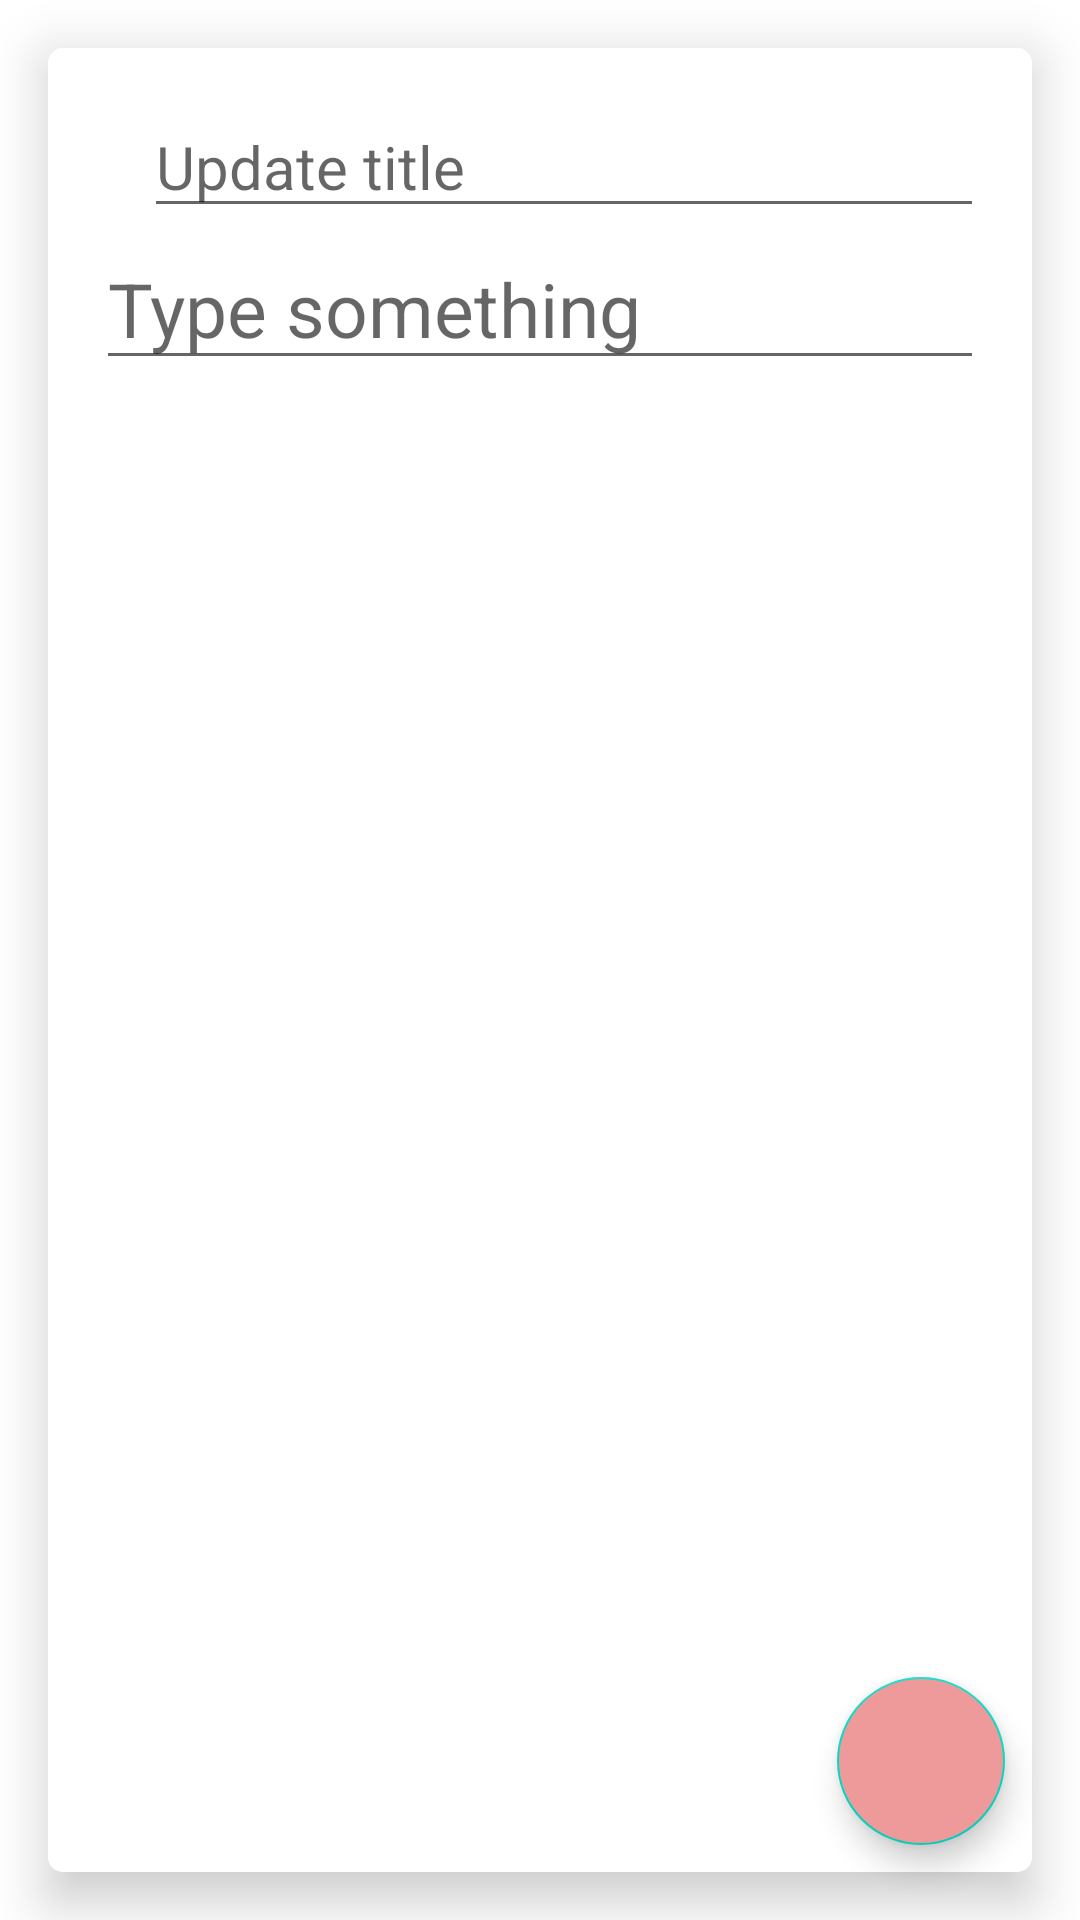

Android layout source for this screen:
<!-- AndroidManifest.xml: application theme Theme.Note_Takingapp -->
<!-- res/layout/fragment_update_fragment.xml -->
<?xml version="1.0" encoding="utf-8"?>
<layout  xmlns:android="http://schemas.android.com/apk/res/android"
    xmlns:tools="http://schemas.android.com/tools"
    xmlns:app="http://schemas.android.com/apk/res-auto">
<androidx.constraintlayout.widget.ConstraintLayout
    android:layout_width="match_parent"
    android:layout_height="match_parent"
    android:background="@color/white"

    tools:context=".update_fragment">
    <LinearLayout
        android:layout_width="match_parent"
        android:layout_height="match_parent"
        android:orientation="vertical">

        <androidx.cardview.widget.CardView
            android:layout_width="match_parent"
            android:layout_height="match_parent"
            app:cardCornerRadius="5dp"
            app:cardElevation="10dp"
            android:layout_margin="16dp">

            <LinearLayout
                android:layout_width="match_parent"
                android:layout_height="match_parent"
                android:orientation="vertical"
                android:padding="16dp"
                android:background="@color/white">

                <EditText
                    android:id="@+id/updatenotetitle"
                    android:layout_width="match_parent"
                    android:layout_height="wrap_content"
                    android:layout_marginStart="16dp"
                    android:ems="10"
                    android:gravity="start|top"
                    android:hint="Update title"
                    android:textColor="@color/black"
                    android:textSize="20sp" />

                <EditText
                    android:id="@+id/typeupdatesomething"
                    android:layout_width="match_parent"
                    android:layout_height="wrap_content"
                    android:ems="10"
                    android:gravity="start|top"
                    android:hint="Type something"
                    android:textColor="#010E19"
                    android:textSize="25dp" />


            </LinearLayout>


        </androidx.cardview.widget.CardView>
    </LinearLayout>
    <com.google.android.material.floatingactionbutton.FloatingActionButton
        android:layout_width="wrap_content"
        android:id="@+id/fabdone"
        android:layout_height="wrap_content"
        app:layout_constraintBottom_toBottomOf="parent"
        app:layout_constraintEnd_toEndOf="parent"
        android:layout_marginEnd="25dp"
        android:layout_marginBottom="25dp"
        android:backgroundTint="#EF9A9A"
        android:src="@drawable/ic_baseline_add_24"/>


</androidx.constraintlayout.widget.ConstraintLayout>
</layout>
<!-- resources referenced by this layout -->
<resources>
  <style name="Theme.Note_Takingapp" parent="Theme.MaterialComponents.DayNight.DarkActionBar">
          
          <item name="colorPrimary">@color/purple_500</item>
          <item name="colorPrimaryVariant">@color/purple_700</item>
          <item name="colorOnPrimary">@color/white</item>
          
          <item name="colorSecondary">@color/teal_200</item>
          <item name="colorSecondaryVariant">@color/teal_700</item>
          <item name="colorOnSecondary">@color/black</item>
          
          <item name="android:statusBarColor">?attr/colorPrimaryVariant</item>
          
      </style>
  <!-- not gathered from this repository: default colours our renderer supplied (Android Studio template values) -->
  <color name="purple_500">#FF6200EE</color>
  <color name="purple_700">#FF3700B3</color>
  <color name="teal_200">#FF03DAC5</color>
  <color name="teal_700">#FF018786</color>
  <color name="black">#FF000000</color>
  <color name="white">#FFFFFFFF</color>
</resources>
